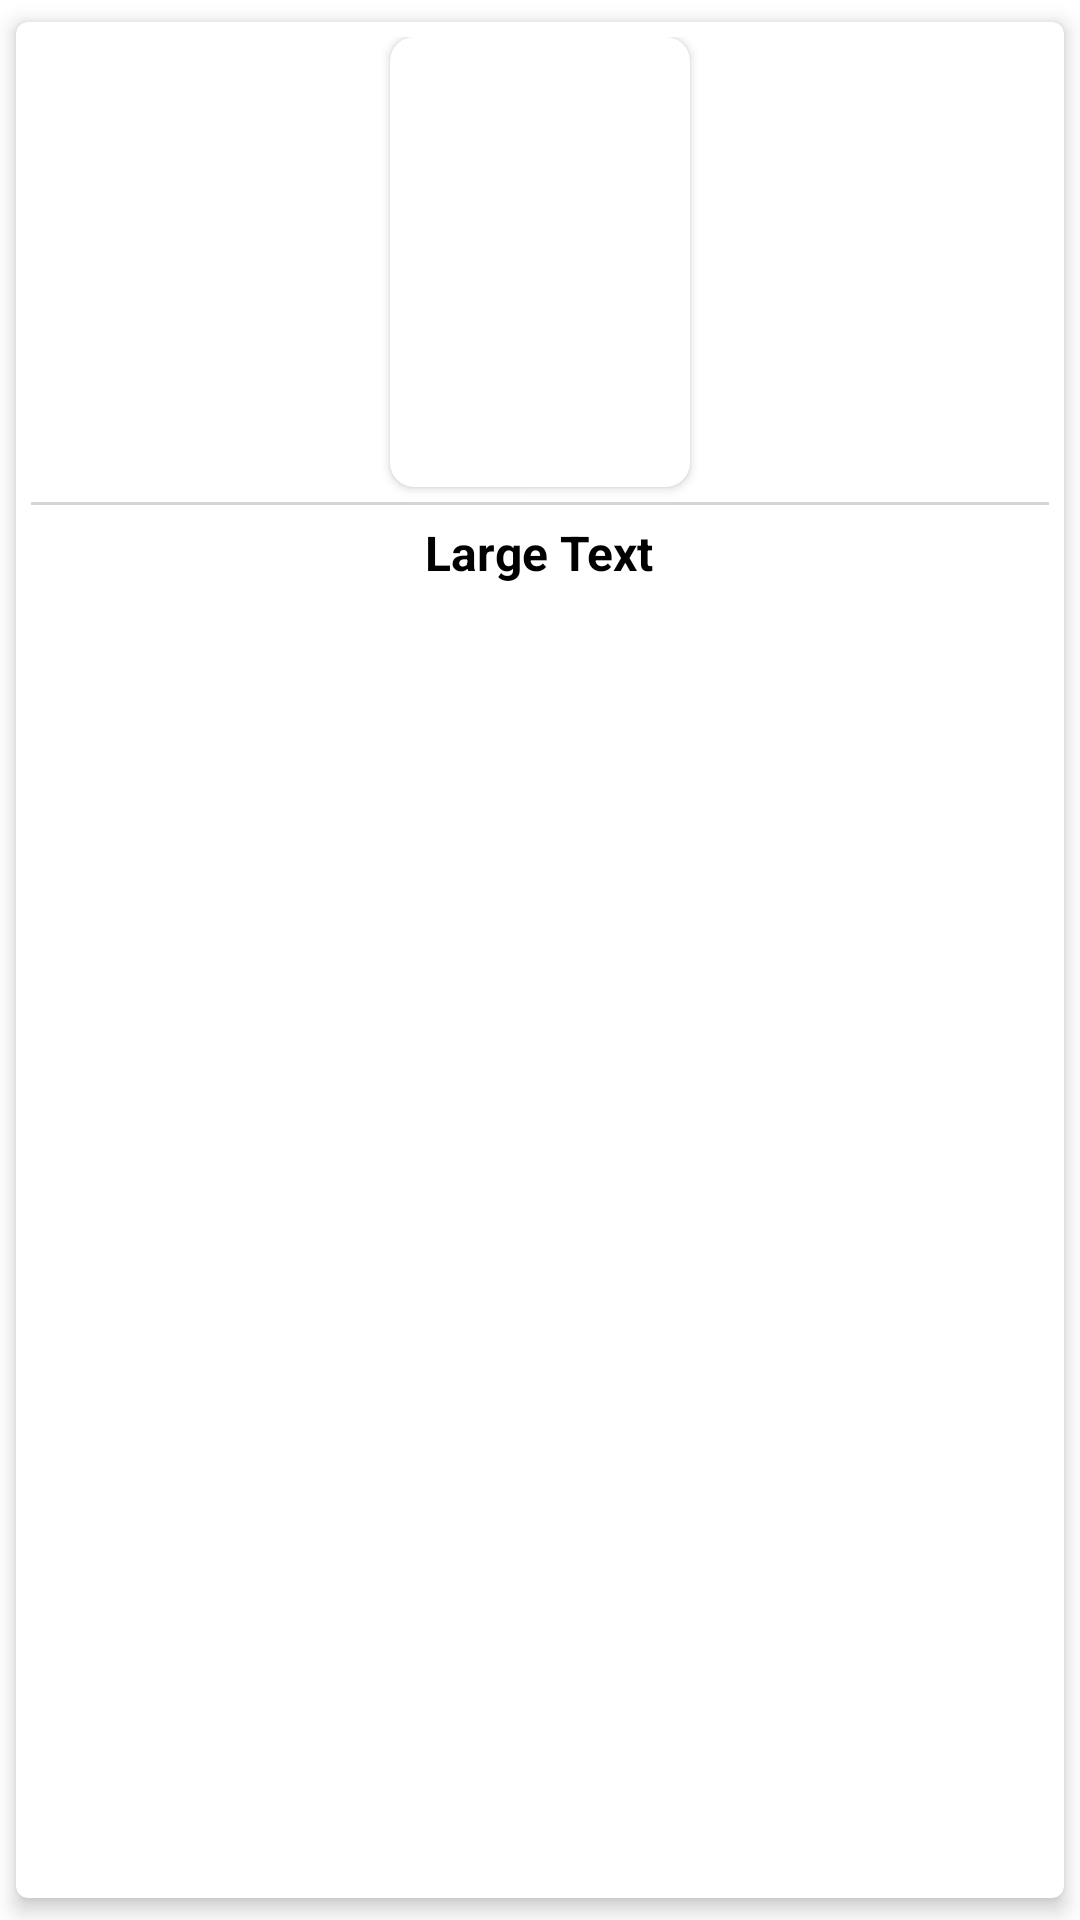

Layout XML and referenced resources for this Android screen:
<!-- AndroidManifest.xml: application theme Theme.BossTimer -->
<!-- res/layout/boss_layout.xml -->
<androidx.cardview.widget.CardView xmlns:android="http://schemas.android.com/apk/res/android"
    xmlns:card_view="http://schemas.android.com/apk/res-auto"
    android:layout_width="match_parent"
    android:layout_height="wrap_content"
    card_view:cardCornerRadius="4dp"
    card_view:cardElevation="4dp"
    android:padding="10dp"
    card_view:cardUseCompatPadding="true">

    <LinearLayout
        android:layout_width="wrap_content"
        android:layout_height="wrap_content"
        android:padding="5dp"
        android:orientation="vertical">
        <androidx.cardview.widget.CardView
            android:layout_marginBottom="5dp"
            android:layout_gravity="center"
            android:id="@+id/cardImage"
            android:layout_width="wrap_content"
            android:layout_height="wrap_content"
            android:padding="5dp"
            card_view:cardCornerRadius="8dp">
            <ImageView
                android:id="@+id/imagen"
                android:layout_width="100dp"
                android:layout_height="150dp"
                android:src="@mipmap/ic_launcher"
                android:scaleType="fitXY"
                android:padding="5dp"
                />
        </androidx.cardview.widget.CardView>
        <View
            android:layout_width="wrap_content"
            android:layout_height="1dp"
            android:background="#ffd5d5d5"
            android:id="@+id/linea"
            android:layout_below="@+id/nombre"
            android:layout_toRightOf="@+id/imagen">
        </View>
        <TextView
            android:layout_gravity="center"
            android:textColor="@color/black"
            android:id="@+id/nombre"
            android:layout_width="wrap_content"
            android:layout_height="wrap_content"
            android:padding="5dp"
            android:text="Large Text"
            android:textAppearance="?android:attr/textAppearanceLarge"
            android:textSize="16sp"
            android:textStyle="bold" />
        <TextView
            android:layout_gravity="right"
            android:textColor="@color/black"
            android:id="@+id/visitas"
            android:layout_width="wrap_content"
            android:layout_height="wrap_content"
            android:layout_below="@+id/linea"
            android:text="Capitulos: 1"
            android:textSize="15dp"
            android:padding="5dp"
            android:textStyle="bold"
            android:visibility="gone"
            />

    </LinearLayout>
</androidx.cardview.widget.CardView>
<!-- resources referenced by this layout -->
<resources>
  <color name="black">#FF000000</color>
  <style name="Theme.BossTimer" parent="Theme.MaterialComponents.DayNight.DarkActionBar">
          
          <item name="colorPrimary">@color/purple_500</item>
          <item name="colorPrimaryVariant">@color/purple_700</item>
          <item name="colorOnPrimary">@color/white</item>
          
          <item name="colorSecondary">@color/teal_200</item>
          <item name="colorSecondaryVariant">@color/teal_700</item>
          <item name="colorOnSecondary">@color/black</item>
          
          <item name="android:statusBarColor" tools:targetApi="l">?attr/colorPrimaryVariant</item>
          
      </style>
  <color name="purple_500">#FF6200EE</color>
  <color name="purple_700">#FF3700B3</color>
  <color name="white">#FFFFFFFF</color>
  <color name="teal_200">#FF03DAC5</color>
  <color name="teal_700">#FF018786</color>
</resources>
